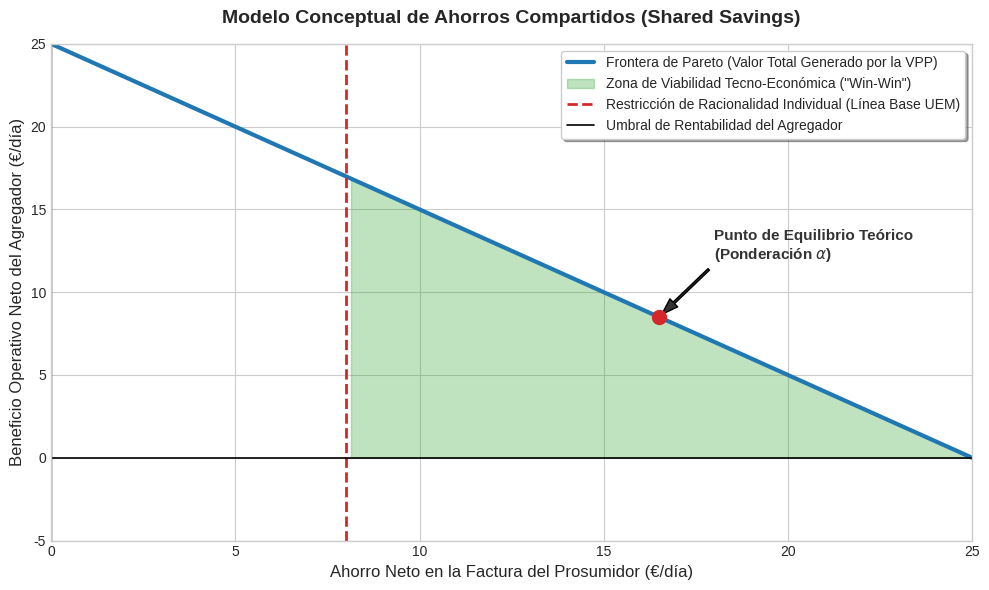

Source code (Python):
"""
Análisis Tecno-Económico del Agregador en España
Modelo Conceptual de Ahorros Compartidos (Shared Savings) y Frontera de Pareto

Este script genera una representación teórica del modelo de negocio de un agregador
independiente. Ilustra la Frontera de Pareto que define el equilibrio entre el 
beneficio operativo del agregador y el ahorro neto del prosumidor, destacando la 
zona de viabilidad tecno-económica sujeta a restricciones de racionalidad individual.

Autor: Alberto Zafra Muñoz
"""

import numpy as np
import matplotlib.pyplot as plt
from typing import Tuple

# ==========================================
# 1. MODELADO MATEMÁTICO DEL EQUILIBRIO
# ==========================================
def calcular_frontera_pareto(
    valor_total_vpp: float, 
    ahorro_base_uem: float, 
    ponderacion_alpha: float = 0.5
) -> Tuple[np.ndarray, np.ndarray, float, float]:
    """
    Calcula los vectores de la Frontera de Pareto y las coordenadas del punto óptimo.

    Parámetros:
        valor_total_vpp (float): Valor económico total diario generado por la co-optimización (€/día).
        ahorro_base_uem (float): Ahorro diario que el prosumidor ya obtenía de forma pasiva (Línea Base UEM).
        ponderacion_alpha (float): Factor de reparto del valor añadido (0.0 a 1.0). 
                                   0.5 representa un reparto equitativo del excedente.

    Retorna:
        Tuple: (vector ahorro_usuario, vector beneficio_agregador, óptimo_usuario, óptimo_agregador)
    """
    # Vectorización del ahorro del usuario (Eje de abscisas)
    ahorro_usuario = np.linspace(0, valor_total_vpp + 5, 200)

    # El beneficio del agregador es el valor residual tras compensar al usuario (Restricción lineal)
    beneficio_agregador = valor_total_vpp - ahorro_usuario

    # Cálculo del punto de equilibrio (Nash / Óptimo Teórico) basado en el parámetro alfa
    valor_anadido_vpp = valor_total_vpp - ahorro_base_uem
    
    # El usuario recupera su base y se lleva una fracción (1 - alpha) del valor añadido
    optimo_usuario = ahorro_base_uem + (valor_anadido_vpp * (1 - ponderacion_alpha))
    
    # El agregador se queda con la fracción (alpha) del valor añadido
    optimo_agregador = valor_anadido_vpp * ponderacion_alpha

    return ahorro_usuario, beneficio_agregador, optimo_usuario, optimo_agregador

# ==========================================
# 2. REPRESENTACIÓN GRÁFICA ACADÉMICA
# ==========================================
def visualizar_shared_savings(
    ahorro_usr: np.ndarray, 
    ben_agg: np.ndarray, 
    opt_usr: float, 
    opt_agg: float, 
    base_uem: float
):
    """
    Genera la figura de la Frontera de Pareto con áreas de viabilidad acotadas.
    """
    plt.figure(figsize=(10, 6))
    plt.style.use('seaborn-v0_8-whitegrid')

    # 1. Trazado de la Frontera de Pareto
    plt.plot(ahorro_usr, ben_agg, color='#1f77b4', linewidth=3,
             label='Frontera de Pareto (Valor Total Generado por la VPP)')

    # 2. Delimitación de la Zona de Viabilidad (Win-Win)
    # Restricción 1: El usuario debe ahorrar más que operando en solitario (Racionalidad Individual)
    # Restricción 2: El agregador debe tener beneficio operativo positivo
    plt.fill_between(
        ahorro_usr, 0, ben_agg,
        where=(ahorro_usr >= base_uem) & (ben_agg >= 0),
        color='#2ca02c', alpha=0.3, label='Zona de Viabilidad Tecno-Económica ("Win-Win")'
    )

    # 3. Líneas de Restricción del Sistema
    plt.axvline(x=base_uem, color='#d62728', linestyle='--', linewidth=2,
                label='Restricción de Racionalidad Individual (Línea Base UEM)')
    plt.axhline(y=0, color='black', linewidth=1.2, label='Umbral de Rentabilidad del Agregador')
    plt.axvline(x=0, color='black', linewidth=1)

    # 4. Marcador del Punto de Equilibrio Operativo
    plt.plot(opt_usr, opt_agg, marker='o', markersize=10, color='#d62728', zorder=5)
    plt.annotate(
        'Punto de Equilibrio Teórico\n(Ponderación $\\alpha$)',
        xy=(opt_usr, opt_agg),
        xytext=(opt_usr + 1.5, opt_agg + 3.5),
        arrowprops=dict(facecolor='#333333', shrink=0.05, width=1.5, headwidth=8),
        fontsize=11, fontweight='bold', color='#333333'
    )

    # 5. Formateo de ejes y etiquetas
    plt.title('Modelo Conceptual de Ahorros Compartidos (Shared Savings)', fontsize=14, fontweight='bold', pad=15)
    plt.xlabel('Ahorro Neto en la Factura del Prosumidor (€/día)', fontsize=12)
    plt.ylabel('Beneficio Operativo Neto del Agregador (€/día)', fontsize=12)
    
    # Acotación de ejes dinámicos en base a los datos
    lim_x = ahorro_usr.max() - 5
    plt.xlim(0, lim_x)
    plt.ylim(-5, lim_x)

    plt.legend(loc='upper right', frameon=True, shadow=True, fontsize=10)
    plt.tight_layout()
    plt.show()

# ==========================================
# 3. BLOQUE PRINCIPAL DE EJECUCIÓN
# ==========================================
if __name__ == "__main__":
    # Parámetros del caso de estudio conceptual
    VALOR_TOTAL_VPP = 25.0       # Valor total diario generado por la optimización algorítmica (€)
    AHORRO_BASE_UEM = 8.0        # Ahorro que ya obtenía el usuario gestionando su propio excedente (€)
    FACTOR_REPARTO_ALPHA = 0.5   # Ponderación equitativa (50/50) del valor extra generado

    print("Calculando equilibrio microeconómico de la Frontera de Pareto...")
    x_ahorro, y_beneficio, pt_usr, pt_agg = calcular_frontera_pareto(
        VALOR_TOTAL_VPP, 
        AHORRO_BASE_UEM, 
        FACTOR_REPARTO_ALPHA
    )
    
    print("Generando visualización gráfica...")
    visualizar_shared_savings(x_ahorro, y_beneficio, pt_usr, pt_agg, AHORRO_BASE_UEM)
